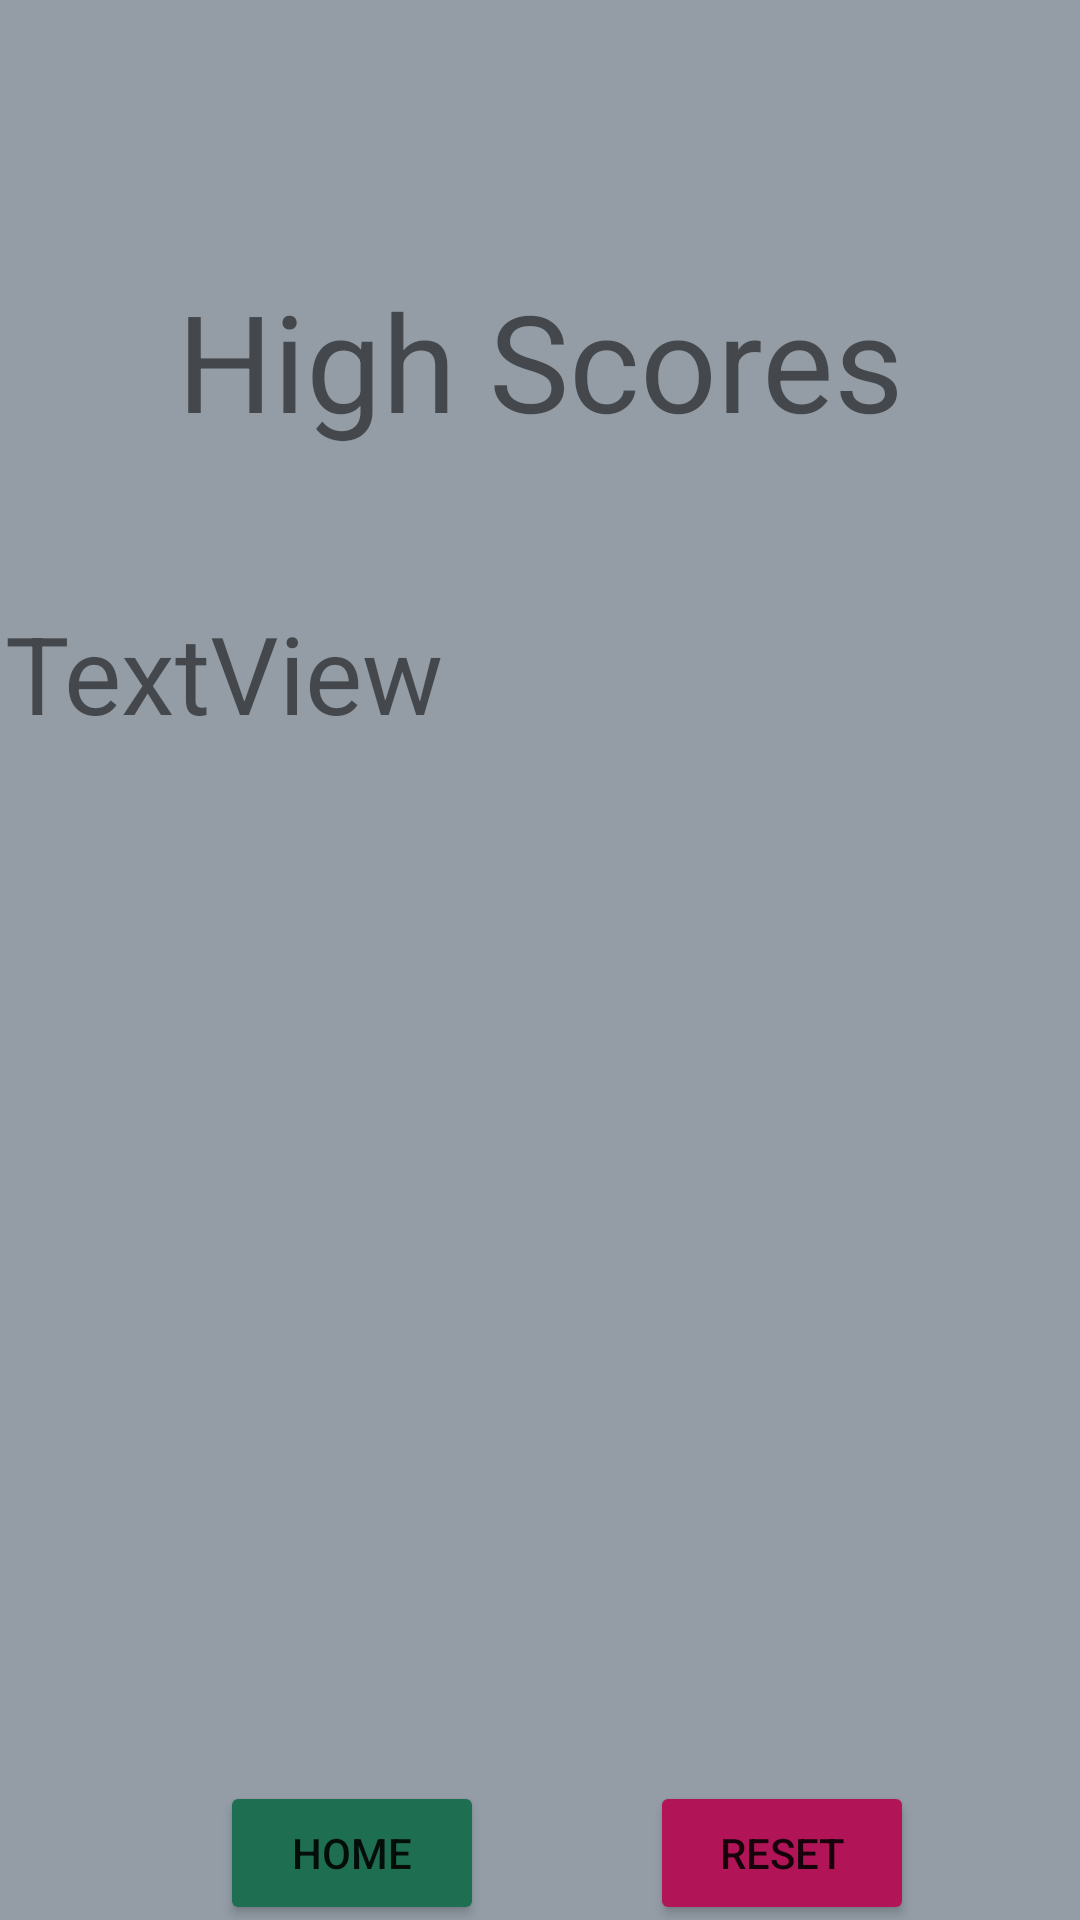

This screen was rendered from an Android layout file. Write that file and the resources it references.
<!-- AndroidManifest.xml: application theme Theme.IndivGame -->
<!-- res/layout/activity_high_score.xml -->
<?xml version="1.0" encoding="utf-8"?>
<androidx.constraintlayout.widget.ConstraintLayout xmlns:android="http://schemas.android.com/apk/res/android"
    xmlns:app="http://schemas.android.com/apk/res-auto"
    xmlns:tools="http://schemas.android.com/tools"
    android:layout_width="match_parent"
    android:layout_height="match_parent"
    android:background="#949DA6"
    tools:context=".HighScore">

    <TextView
        android:id="@+id/textView5"
        android:layout_width="wrap_content"
        android:layout_height="wrap_content"
        android:layout_marginTop="90dp"
        android:text="High Scores"
        android:textSize="45sp"
        app:layout_constraintEnd_toEndOf="parent"
        app:layout_constraintStart_toStartOf="parent"
        app:layout_constraintTop_toTopOf="parent" />

    <TextView
        android:id="@+id/textView6"
        android:layout_width="357dp"
        android:layout_height="395dp"
        android:layout_marginTop="50dp"
        android:text="TextView"
        android:textSize="36sp"
        app:layout_constraintEnd_toEndOf="parent"
        app:layout_constraintStart_toStartOf="parent"
        app:layout_constraintTop_toBottomOf="@+id/textView5" />

    <Button
        android:id="@+id/button2"
        android:layout_width="wrap_content"
        android:layout_height="wrap_content"
        android:text="Home"
        app:backgroundTint="#1E6E52"
        app:layout_constraintBottom_toBottomOf="parent"
        app:layout_constraintEnd_toEndOf="parent"
        app:layout_constraintHorizontal_bias="0.27"
        app:layout_constraintStart_toStartOf="parent"
        app:layout_constraintTop_toBottomOf="@+id/textView6" />

    <Button
        android:id="@+id/button9"
        android:layout_width="wrap_content"
        android:layout_height="wrap_content"
        android:text="Reset"
        app:backgroundTint="#B11558"
        app:layout_constraintBottom_toBottomOf="@+id/button2"
        app:layout_constraintEnd_toEndOf="parent"
        app:layout_constraintStart_toEndOf="@+id/button2"
        app:layout_constraintTop_toTopOf="@+id/button2" />
</androidx.constraintlayout.widget.ConstraintLayout>
<!-- resources referenced by this layout -->
<resources>
  <style name="Theme.IndivGame" parent="Theme.MaterialComponents.DayNight.DarkActionBar">
          
          <item name="colorPrimary">@color/purple_500</item>
          <item name="colorPrimaryVariant">@color/purple_700</item>
          <item name="colorOnPrimary">@color/white</item>
          
          <item name="colorSecondary">@color/teal_200</item>
          <item name="colorSecondaryVariant">@color/teal_700</item>
          <item name="colorOnSecondary">@color/black</item>
          
          <item name="android:statusBarColor" tools:targetApi="l">?attr/colorPrimaryVariant</item>
          
      </style>
  <!-- not gathered from this repository: default colours our renderer supplied (Android Studio template values) -->
  <color name="purple_500">#FF6200EE</color>
  <color name="purple_700">#FF3700B3</color>
  <color name="teal_200">#FF03DAC5</color>
  <color name="teal_700">#FF018786</color>
  <color name="black">#FF000000</color>
  <color name="white">#FFFFFFFF</color>
</resources>
